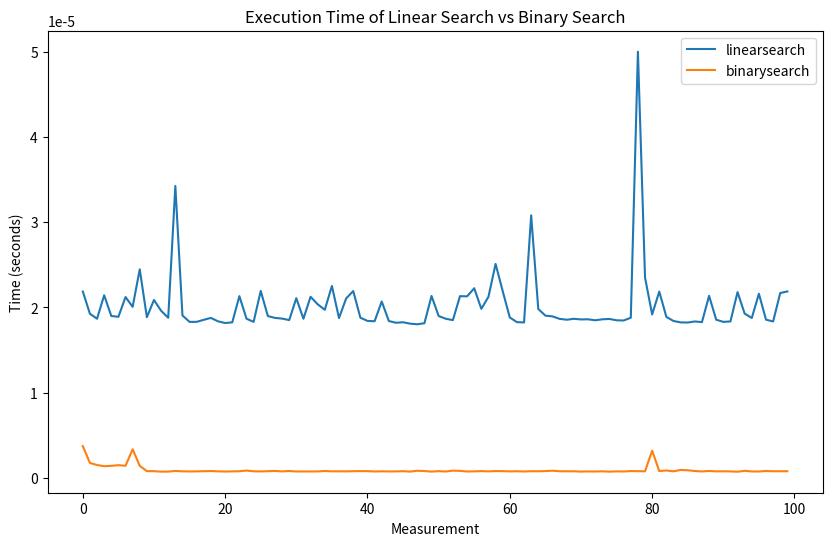

This figure's Python source:

import time
import matplotlib.pyplot as plt
import numpy as np
def processdata(li):
    for i in range(len(li)):
        if li[i] > 5:
            for j in range(len(li)):
                li[i] *= 2
                
#Question 1: The best case scenario for this function is O(n) when li[i] is less than or equal to 5. In this case,
# the function will only iterate through the list once and perform a constant number of operations on each element.
# The worst case scenario is O(n^2) when li[i] is greater than 5. In this case, the function will iterate through the
# list once and then iterate through the list again for each element greater than 5
# The average case scenario is O(n^2)
#Question 2: The average, best and worst case is not the same
def processdatafixed(li):
    for i in range(len(li)):
        if li[i] > 5:
            li[i] *= 2
# The worst , best, average case is now O(n)

#Question 3:
# Inefficient code
def linearsearch(li, target):
    for i in range(len(li)):
        if li[i] == target:
            return i
    return -1
# Worst case: O(n)
#Efficient code
def binarysearch(li, target):
    left, right = 0, len(li) - 1
    while left <= right:
        mid = (left + right) // 2
        if li[mid] == target:
            return mid
        elif li[mid] < target:
            left = mid + 1
        else:
            right = mid - 1
    return -1

#Worst case: O(log n)

def measure_time(func, input_data, target):
    start_time = time.perf_counter()
    func(input_data, target)
    end_time = time.perf_counter()
    return end_time - start_time
def run_experiment():
    # Generate large inputs
    input_data = sorted([np.random.randint(1, 10000) for _ in range(1000)])
    target = np.random.randint(1, 10000)

    # Measure execution time for both functions
    times_linearsearch = [measure_time(linearsearch, input_data, target) for _ in range(100)]
    times_binarysearch = [measure_time(binarysearch, input_data, target) for _ in range(100)]

    # Plot the distribution of measured values
    plt.figure(figsize=(10, 6))
    plt.plot(times_linearsearch, label='linearsearch')
    plt.plot(times_binarysearch, label='binarysearch')
    plt.xlabel('Measurement')
    plt.ylabel('Time (seconds)')
    plt.legend(loc='upper right')
    plt.title('Execution Time of Linear Search vs Binary Search')
    plt.show()

run_experiment()